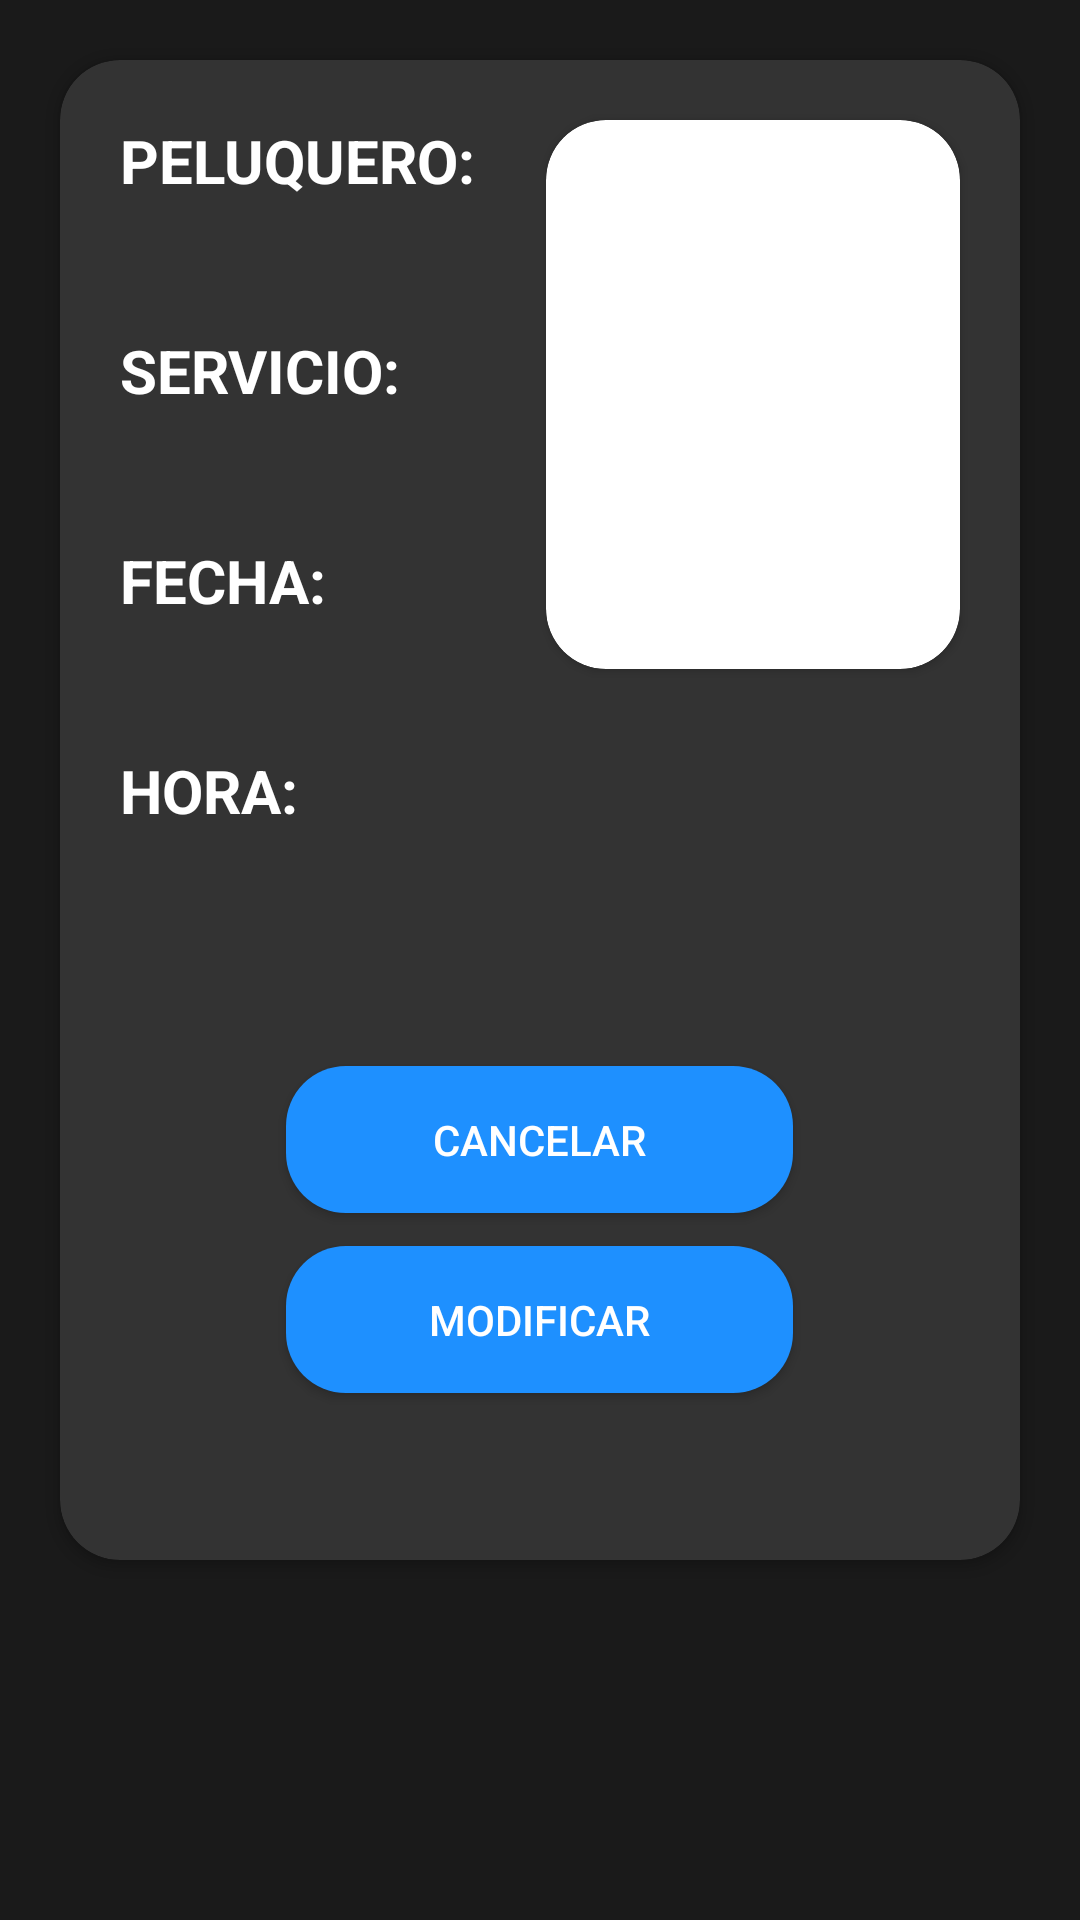

Reconstruct the res/layout file that produces this screen, plus the resources it refers to.
<!-- AndroidManifest.xml: application theme Theme.TFG -->
<!-- res/layout/activity_mi_cita.xml -->
<?xml version="1.0" encoding="utf-8"?>
<androidx.constraintlayout.widget.ConstraintLayout xmlns:android="http://schemas.android.com/apk/res/android"
    xmlns:app="http://schemas.android.com/apk/res-auto"
    xmlns:tools="http://schemas.android.com/tools"
    android:layout_width="match_parent"
    android:layout_height="match_parent"
    tools:context=".MiCitaActivity"
    android:background="@color/negroFondo"
    >

    <ImageView
        android:id="@+id/inicio3"
        android:layout_width="92dp"
        android:layout_height="92dp"
        android:layout_marginBottom="128dp"
        app:layout_constraintBottom_toBottomOf="parent"
        app:layout_constraintEnd_toEndOf="parent"
        app:layout_constraintHorizontal_bias="0.497"
        app:layout_constraintStart_toStartOf="parent"
        app:layout_constraintTop_toBottomOf="@+id/cardView2"
        app:layout_constraintVertical_bias="0.5"
        app:srcCompat="@drawable/inicio_blanco" />

    <androidx.cardview.widget.CardView
        android:id="@+id/cardView2"
        android:layout_width="match_parent"
        android:layout_height="500dp"
        android:layout_margin="20dp"
        android:layout_marginStart="20dp"

        android:backgroundTint="@color/grisTarjetas"
        app:cardCornerRadius="20dp"
        app:layout_constraintBottom_toBottomOf="parent"
        app:layout_constraintStart_toStartOf="parent"
        app:layout_constraintTop_toTopOf="parent"
        app:layout_constraintVertical_bias="0.0">

        <androidx.cardview.widget.CardView
            android:layout_width="138dp"
            android:layout_height="183dp"
            android:layout_gravity="right"
            android:layout_margin="20dp"
            app:cardCornerRadius="20dp">

            <ImageView
                android:id="@+id/imagenPeluquero"
                android:layout_width="wrap_content"
                android:layout_height="wrap_content"
                 />
        </androidx.cardview.widget.CardView>

        <TextView
            android:id="@+id/peluqueroTexto"
            android:layout_width="wrap_content"
            android:layout_height="wrap_content"
            android:layout_margin="20dp"
            android:text="PELUQUERO:"
            android:textColor="@color/white"
            android:textSize="20dp"
            android:textStyle="bold" />

        <TextView
            android:id="@+id/peluqueroTextoEditable"
            android:layout_width="wrap_content"

            android:layout_height="wrap_content"
            android:layout_marginLeft="20dp"
            android:layout_marginTop="50dp"
            android:text=""
            android:textColor="@color/white"
            android:textSize="20dp"
            android:textStyle="bold" />

        <TextView
            android:id="@+id/servicio"
            android:layout_width="wrap_content"
            android:layout_height="wrap_content"
            android:layout_marginLeft="20dp"
            android:layout_marginTop="90dp"
            android:text="SERVICIO:"
            android:textColor="@color/white"
            android:textSize="20dp"
            android:textStyle="bold" />

        <TextView
            android:id="@+id/servicioEditable"
            android:layout_width="wrap_content"
            android:layout_height="wrap_content"
            android:layout_marginLeft="20dp"
            android:layout_marginTop="120dp"
            android:text=" "
            android:textColor="@color/white"
            android:textSize="20dp"
            android:textStyle="bold" />

        <TextView
            android:id="@+id/fecha"
            android:layout_width="wrap_content"
            android:layout_height="wrap_content"
            android:layout_marginLeft="20dp"
            android:layout_marginTop="160dp"
            android:text="FECHA:"
            android:textColor="@color/white"
            android:textSize="20dp"
            android:textStyle="bold" />

        <TextView
            android:id="@+id/fechaEditable"
            android:layout_width="wrap_content"
            android:layout_height="wrap_content"
            android:layout_marginLeft="20dp"
            android:layout_marginTop="190dp"
            android:text=""
            android:textColor="@color/white"
            android:textSize="20dp"
            android:textStyle="bold" />

        <TextView
            android:id="@+id/hora"
            android:layout_width="wrap_content"
            android:layout_height="wrap_content"
            android:layout_marginLeft="20dp"
            android:layout_marginTop="230dp"
            android:text="HORA:"
            android:textColor="@color/white"
            android:textSize="20dp"
            android:textStyle="bold" />
        <TextView
            android:id="@+id/horaEditable"
            android:layout_width="wrap_content"
            android:layout_height="wrap_content"
            android:layout_marginLeft="20dp"
            android:layout_marginTop="260dp"
            android:text=""
            android:textColor="@color/white"
            android:textSize="20dp"
            android:textStyle="bold" />
        <Button
            android:id="@+id/cancelarCita"
            android:layout_width="169dp"
            android:layout_height="49dp"
            android:layout_gravity="center"
            android:layout_marginTop="110dp"
            android:background="@drawable/boton_bordes_redondos_azul"
            android:minHeight="48dp"

            android:text="CANCELAR"
            android:textColor="@color/white">
        </Button>
        <Button
            android:id="@+id/modificarCita"
            android:layout_width="169dp"
            android:layout_height="49dp"
            android:layout_gravity="center"
            android:layout_marginTop="170dp"
            android:background="@drawable/boton_bordes_redondos_azul"
            android:minHeight="48dp"

            android:text="Modificar"
            android:textColor="@color/white">


        </Button>


        />


    </androidx.cardview.widget.CardView>
</androidx.constraintlayout.widget.ConstraintLayout>
<!-- resources referenced by this layout -->
<resources>
  <color name="grisTarjetas">#333333</color>
  <color name="negroFondo">#1A1A1A</color>
  <color name="white">#FFFFFFFF</color>
  <!-- drawable boton_bordes_redondos_azul (drawable) -->
  <?xml version="1.0" encoding="utf-8"?>
  <shape xmlns:android="http://schemas.android.com/apk/res/android"
      android:shape="rectangle">
      <corners android:radius="20dp" />
  
      <solid android:color="@color/azul" />
  </shape>
  <style name="Theme.TFG" parent="Theme.AppCompat.Light.NoActionBar">
          
          <item name="colorPrimary">@color/purple_500</item>
          <item name="colorPrimaryVariant">@color/purple_700</item>
          <item name="colorOnPrimary">@color/white</item>
          
          <item name="colorSecondary">@color/teal_200</item>
          <item name="colorSecondaryVariant">@color/teal_700</item>
          <item name="colorOnSecondary">@color/black</item>
          
          <item name="android:statusBarColor">@color/gris_oscuro</item>
          
      </style>
  <color name="azul">#1E90FF</color>
  <color name="purple_500">#FF6200EE</color>
  <color name="purple_700">#FF3700B3</color>
  <color name="teal_200">#FF03DAC5</color>
  <color name="teal_700">#FF018786</color>
  <color name="black">#FF000000</color>
  <color name="gris_oscuro">#333333</color>
</resources>
